Labelled photos from "footwear", an image-classification folder in akbar909/sarmad. The possible labels are: fake, genuine.

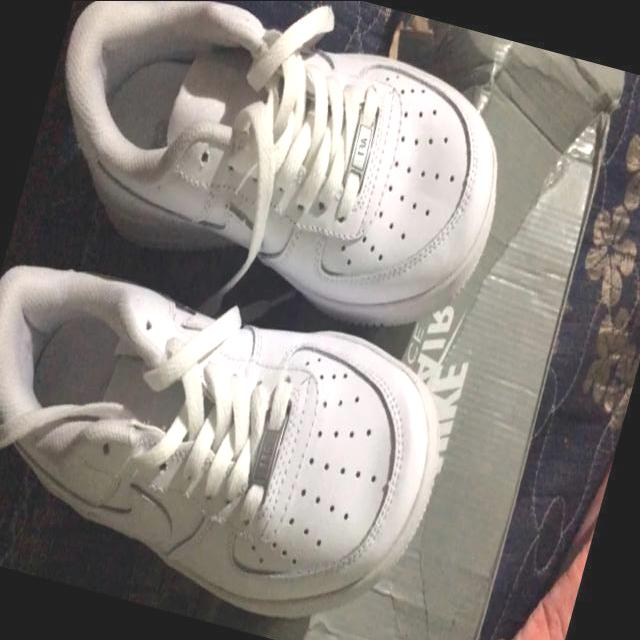
Label: fake

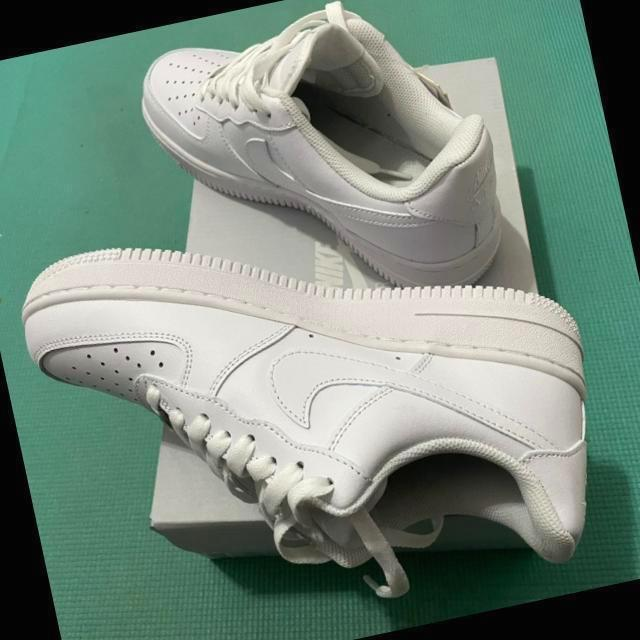
Label: genuine

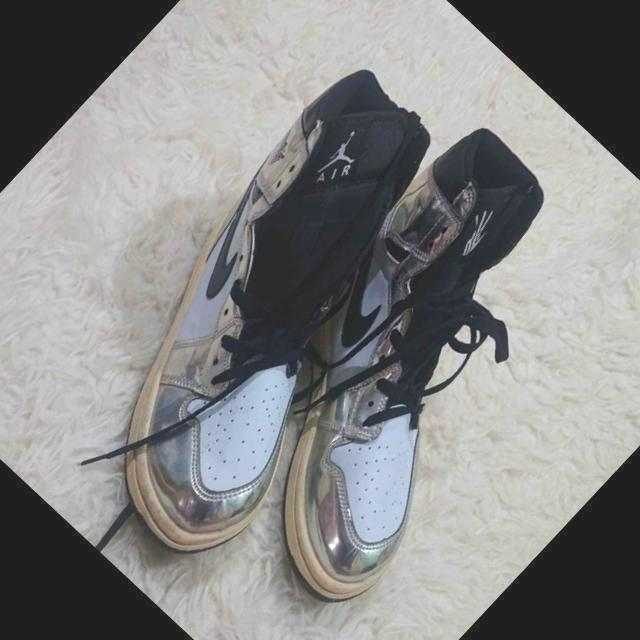
Label: fake

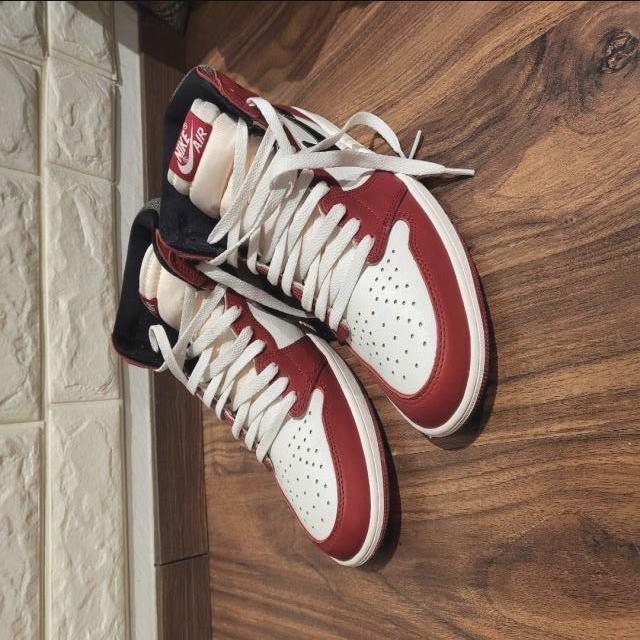
Label: genuine

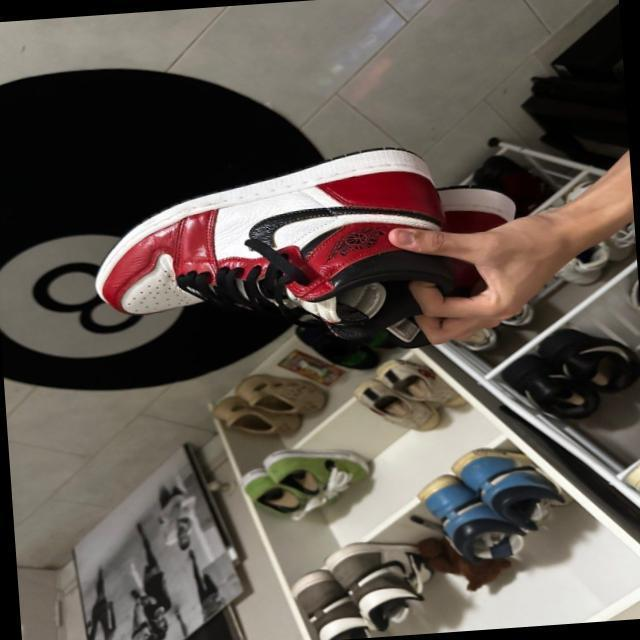
Label: genuine

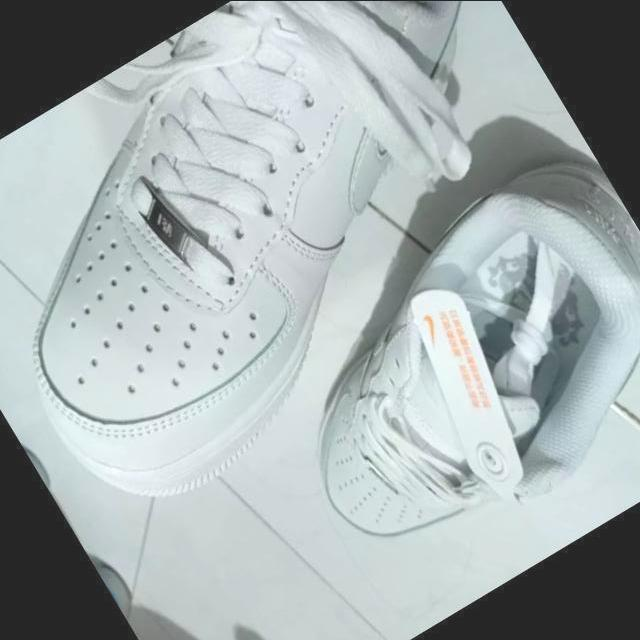
Label: fake
